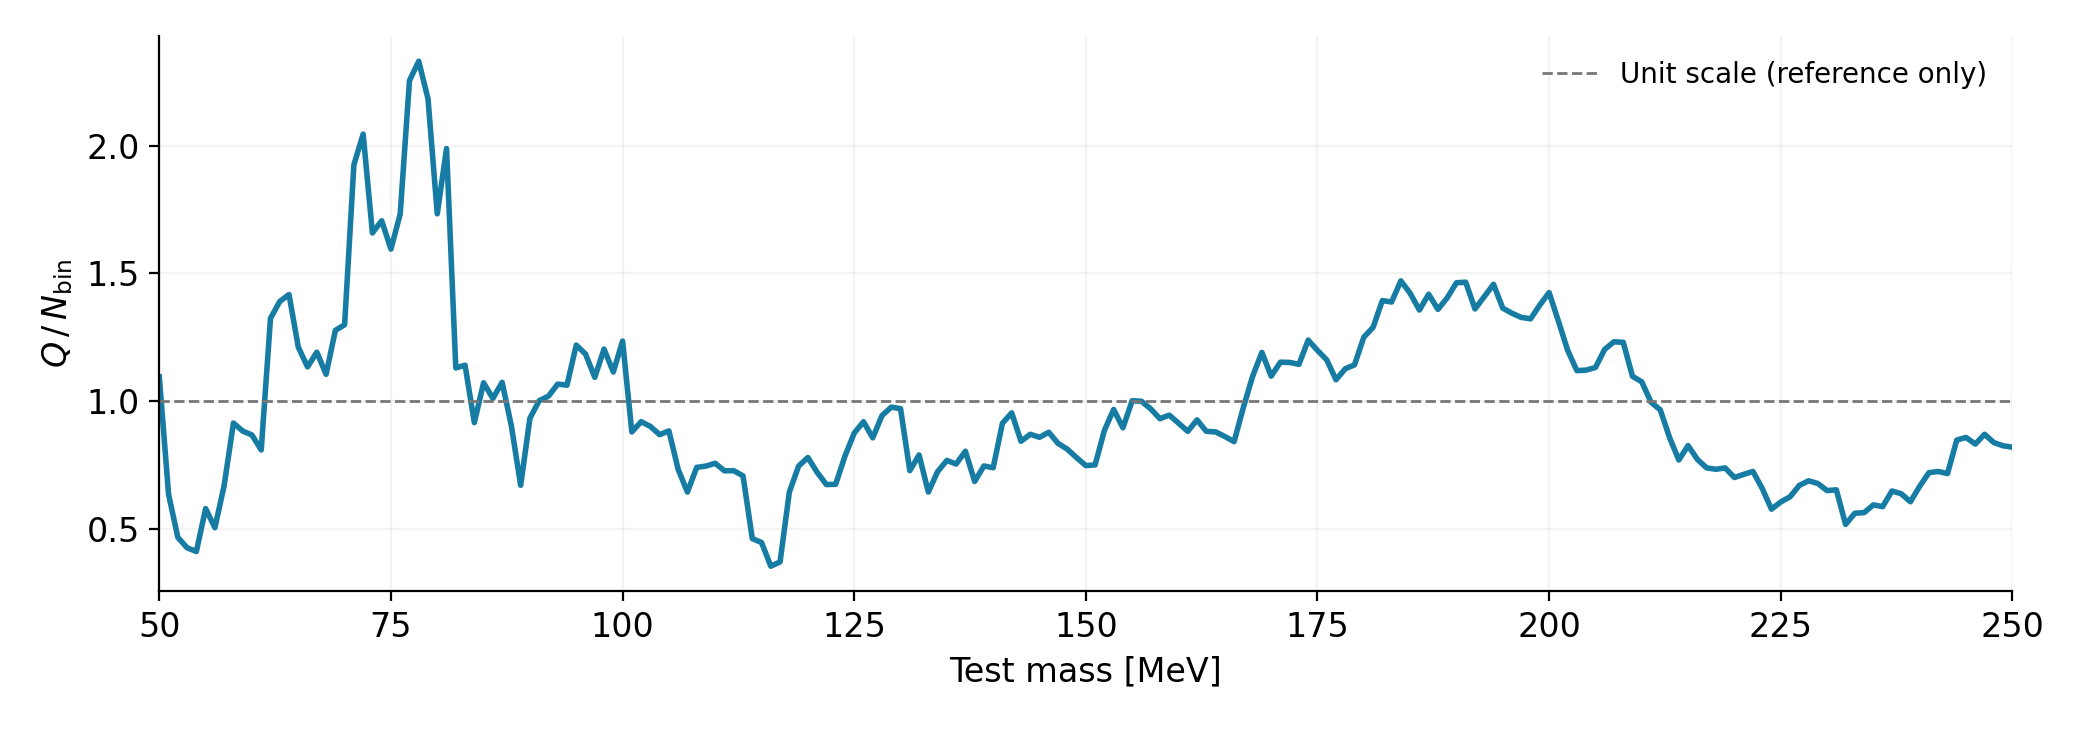

Source data for this figure (header and first rows):
mass_MeV, Q, N_window_bins, Q_per_bin, min_covariance_eigenvalue
50.0, 16.43, 15, 1.096, 107538
51.0, 8.903, 14, 0.6359, 148075
52.0, 7.013, 15, 0.4675, 171512
53.0, 5.976, 14, 0.4268, 222535
54.0, 5.772, 14, 0.4123, 278679
55.0, 8.704, 15, 0.5802, 308423
56.0, 7.075, 14, 0.5053, 369753
57.0, 10.06, 15, 0.6705, 401287
58.0, 13.72, 15, 0.9148, 466425
59.0, 13.25, 15, 0.8834, 499048
60.0, 13.02, 15, 0.868, 564407
61.0, 12.95, 16, 0.8095, 597297
62.0, 19.86, 15, 1.324, 661939
63.0, 20.85, 15, 1.39, 725659
64.0, 21.26, 15, 1.417, 755933
65.0, 18.18, 15, 1.212, 815968
66.0, 18.15, 16, 1.134, 844162
67.0, 17.88, 15, 1.192, 898560
68.0, 17.69, 16, 1.105, 923337
69.0, 20.43, 16, 1.277, 969923
70.0, 19.49, 15, 1.299, 1011178
71.0, 30.79, 16, 1.925, 1029973
72.0, 30.68, 15, 2.045, 1062460
73.0, 26.53, 16, 1.658, 1075934
74.0, 27.3, 16, 1.706, 1099840
75.0, 25.52, 16, 1.595, 1109812
76.0, 27.72, 16, 1.733, 1126314
77.0, 38.32, 17, 2.254, 1132267
78.0, 37.28, 16, 2.33, 1140432
79.0, 34.93, 16, 2.183, 1132433
80.0, 29.46, 17, 1.733, 1122792
81.0, 31.82, 16, 1.988, 1117018
82.0, 19.22, 17, 1.13, 1105693
83.0, 19.4, 17, 1.141, 1093312
84.0, 15.58, 17, 0.9166, 1086129
85.0, 18.23, 17, 1.072, 1071900
86.0, 18.2, 18, 1.011, 1056377
87.0, 18.26, 17, 1.074, 1048575
88.0, 15.36, 17, 0.9035, 1031920
89.0, 11.41, 17, 0.6712, 1023206
90.0, 15.87, 17, 0.9334, 1005511
91.0, 18.04, 18, 1.002, 987674
92.0, 17.34, 17, 1.02, 978793
93.0, 19.21, 18, 1.067, 960770
94.0, 19.13, 18, 1.063, 941912
95.0, 21.95, 18, 1.22, 932380
96.0, 21.33, 18, 1.185, 913566
97.0, 19.69, 18, 1.094, 894846
98.0, 21.68, 18, 1.204, 885120
99.0, 20.06, 18, 1.115, 866145
100.0, 23.48, 19, 1.236, 846619
101.0, 15.84, 18, 0.8799, 837125
102.0, 17.48, 19, 0.9202, 818270
103.0, 17.13, 19, 0.9016, 798738
104.0, 16.52, 19, 0.8694, 789171
105.0, 16.8, 19, 0.8841, 770066
106.0, 14.67, 20, 0.7334, 751097
107.0, 12.25, 19, 0.6447, 741781
108.0, 14.83, 20, 0.7413, 723112
109.0, 14.93, 20, 0.7465, 704240
... 141 more rows
